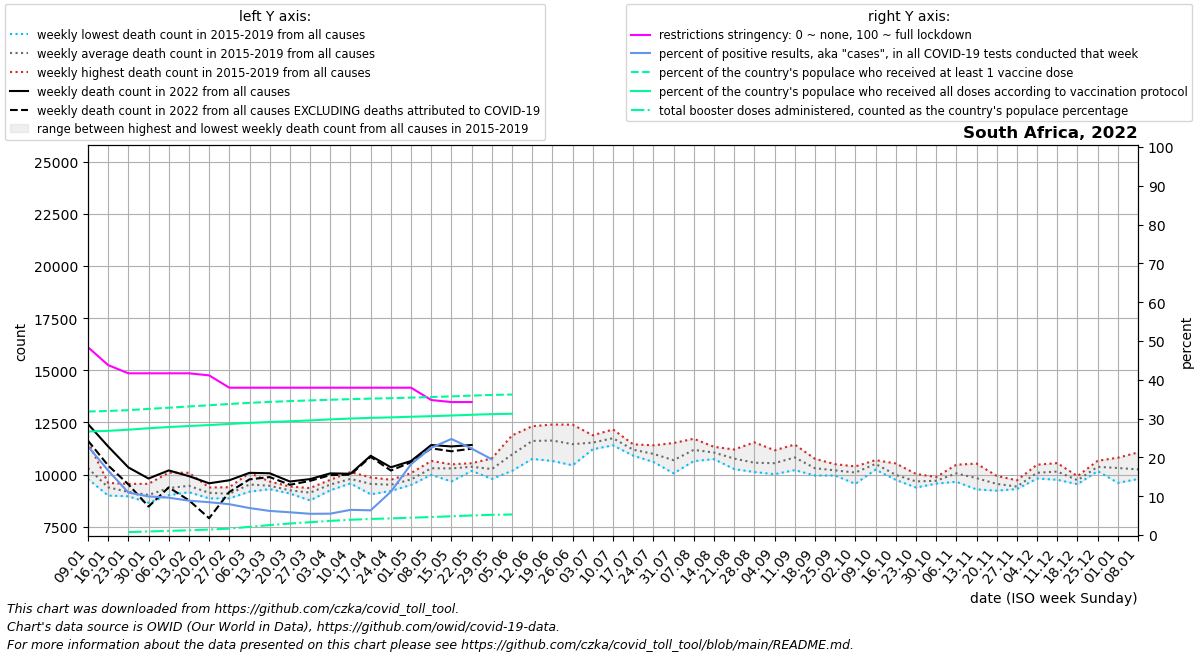

The data file committed next to this chart (first rows):
date, location, time_unit, time, deaths_2010_all_ages, deaths_2011_all_ages, deaths_2012_all_ages, deaths_2013_all_ages, deaths_2014_all_ages, deaths_2015_all_ages, deaths_2016_all_ages, deaths_2017_all_ages, deaths_2018_all_ages, deaths_2019_all_ages, deaths_2020_all_ages, deaths_2021_all_ages, deaths_2022_all_ages, new_deaths, new_cases_smoothed, new_tests_smoothed, positive_test_percent, stringency_index, people_vaccinated, people_fully_vaccinated
2022-01-09, South Africa, weekly, 1, , , , , , 10001, 11576, 9938, 10251, 9792, 10454, 23511, 12428, 799.0, 57007, 250511, 22.85, 48.41, 19108811, 16017384
2022-01-16, South Africa, weekly, 2, , , , , , 9603, 8995, 9264, 9499, 9595, 9678, 24952, 11351, 911.0, 42639, 255189, 16.63, 43.78, 19196024, 16119507
2022-01-23, South Africa, weekly, 3, , , , , , 9098, 8961, 8972, 9276, 9556, 9254, 21804, 10347, 813.0, 25977, 236496, 10.96, 41.67, 19318546, 16292814
2022-01-30, South Africa, weekly, 4, , , , , , 9559, 9040, 8971, 8653, 8907, 8626, 15818, 9813, 1344, 22450, 225637, 9.95, 41.67, 19512942, 16521807
2022-02-06, South Africa, weekly, 5, , , , , , 10096, 9454, 9135, 9014, 9065, 9416, 13832, 10202, 813.0, 21058, 218554, 9.625, 41.67, 19698846, 16707243
2022-02-13, South Africa, weekly, 6, , , , , , 10090, 9250, 9366, 9158, 9465, 10095, 12181, 9928, 1158, 18949, 213975, 8.852, 41.67, 19891424, 16865403
2022-02-20, South Africa, weekly, 7, , , , , , 9384, 9309, 8991, 8860, 9098, 9279, 11440, 9584, 1674, 17475, 206628, 8.456, 41.14, 20077044, 17012786
2022-02-27, South Africa, weekly, 8, , , , , , 9396, 9232, 8870, 8864, 9039, 9311, 10717, 9730, 562.0, 15676, 197282, 7.941, 37.96, 20272722, 17185335
2022-03-06, South Africa, weekly, 9, , , , , , 10080, 9446, 9448, 9181, 9479, 9019, 10964, 10087, 314.0, 12361, 177531, 6.952, 37.96, 20449723, 17349388
2022-03-13, South Africa, weekly, 10, , , , , , 9571, 9356, 9305, 9427, 9670, 9836, 10919, 10065, 182.0, 10643, 171473, 6.207, 37.96, 20593412, 17479796
2022-03-20, South Africa, weekly, 11, , , , , , 9429, 9261, 9282, 9093, 9171, 9398, 10169, 9670, 156.0, 10069, 171938, 5.862, 37.96, 20722904, 17601239
2022-03-27, South Africa, weekly, 12, , , , , , 9087, 9357, 8763, 9321, 9153, 9116, 10172, 9786, 85.0, 8884, 162416, 5.471, 37.96, 20826075, 17729797
2022-04-03, South Africa, weekly, 13, , , , , , 9638, 9752, 9251, 9690, 9289, 9043, 10622, 10060, 84.0, 9006, 163732, 5.504, 37.96, 20929842, 17890694
2022-04-10, South Africa, weekly, 14, , , , , , 9922, 9716, 9577, 10125, 9633, 8772, 10847, 10044, 46.0, 10188, 157585, 6.485, 37.96, 21018546, 18021424
2022-04-17, South Africa, weekly, 15, , , , , , 9866, 9815, 9056, 9414, 9636, 8764, 10808, 10905, 51.0, 8982, 141473, 6.366, 37.96, 21105885, 18126180
2022-04-24, South Africa, weekly, 16, , , , , , 9607, 9220, 9754, 9591, 9398, 8616, 10635, 10352, 156.0, 14387, 127142, 11.17, 37.96, 21168965, 18198670
2022-05-01, South Africa, weekly, 17, , , , , , 10074, 9507, 9582, 9779, 9891, 8429, 10928, 10655, 60.0, 28974, 158380, 18.26, 37.96, 21261968, 18300624
2022-05-08, South Africa, weekly, 18, , , , , , 10658, 10533, 9991, 10123, 10225, 8479, 11471, 11420, 160.0, 38279, 169411, 22.49, 34.79, 21344408, 18387812
2022-05-15, South Africa, weekly, 19, , , , , , 10447, 10493, 9671, 10420, 10462, 8939, 11723, 11352, 232.0, 50990, 205929, 24.76, 34.26, 21451090, 18492406
2022-05-22, South Africa, weekly, 20, , , , , , 10371, 10266, 10549, 10525, 10180, 9069, 11773, 11421, 178.0, 42869, 192064, 22.27, 34.26, 21565052, 18602675
2022-05-29, South Africa, weekly, 21, , , , , , 10775, 10203, 9794, 10193, 10372, 9275, 12290, , 213.0, 31240, 123479, 19.52, , 21676170, 18706241
2022-06-05, South Africa, weekly, 22, , , , , , 11881, 10926, 10182, 10888, 10946, 9816, 13566, , 44.0, 6493, , , , 21733368, 18759617
2022-06-12, South Africa, weekly, 23, , , , , , 12322, 11350, 10754, 11834, 11814, 10508, 14339, , , , , , , , 
2022-06-19, South Africa, weekly, 24, , , , , , 12403, 11597, 10655, 11521, 11995, 11007, 13942, , , , , , , , 
2022-06-26, South Africa, weekly, 25, , , , , , 11968, 10898, 10446, 11600, 12395, 12397, 15725, , , , , , , , 
2022-07-03, South Africa, weekly, 26, , , , , , 11886, 11488, 11218, 11254, 11834, 12986, 17349, , , , , , , , 
2022-07-10, South Africa, weekly, 27, , , , , , 11405, 12167, 11527, 11990, 11641, 13961, 18878, , , , , , , , 
2022-07-17, South Africa, weekly, 28, , , , , , 11139, 11453, 11262, 10908, 11219, 15241, 21365, , , , , , , , 
2022-07-24, South Africa, weekly, 29, , , , , , 10706, 11031, 11406, 11223, 10608, 16709, 20399, , , , , , , , 
2022-07-31, South Africa, weekly, 30, , , , , , 10062, 11517, 10845, 10309, 10732, 16559, 19072, , , , , , , , 
2022-08-07, South Africa, weekly, 31, , , , , , 11720, 11649, 11024, 10648, 10903, 15635, 17442, , , , , , , , 
2022-08-14, South Africa, weekly, 32, , , , , , 11138, 11334, 11052, 10744, 11020, 14191, 15646, , , , , , , , 
2022-08-21, South Africa, weekly, 33, , , , , , 10265, 11038, 11205, 10689, 10651, 12735, 15778, , , , , , , , 
2022-08-28, South Africa, weekly, 34, , , , , , 10260, 10660, 11548, 10124, 10260, 12388, 14884, , , , , , , , 
2022-09-04, South Africa, weekly, 35, , , , , , 10224, 10794, 11168, 10540, 10022, 11554, 14700, , , , , , , , 
2022-09-11, South Africa, weekly, 36, , , , , , 10217, 10813, 11441, 11079, 10568, 11379, 13685, , , , , , , , 
2022-09-18, South Africa, weekly, 37, , , , , , 9958, 10125, 10568, 10758, 10132, 10485, 12171, , , , , , , , 
2022-09-25, South Africa, weekly, 38, , , , , , 10143, 9958, 10435, 10500, 9984, 10010, 11792, , , , , , , , 
2022-10-02, South Africa, weekly, 39, , , , , , 10325, 9985, 10235, 10394, 9557, 10259, 11156, , , , , , , , 
2022-10-09, South Africa, weekly, 40, , , , , , 10521, 10620, 10694, 10494, 10241, 9941, 11145, , , , , , , , 
2022-10-16, South Africa, weekly, 41, , , , , , 9784, 9816, 10536, 10067, 9748, 10519, 11030, , , , , , , , 
2022-10-23, South Africa, weekly, 42, , , , , , 9381, 9681, 10035, 9653, 9630, 10572, 10448, , , , , , , , 
2022-10-30, South Africa, weekly, 43, , , , , , 9569, 9753, 9886, 9729, 9588, 10450, 10049, , , , , , , , 
2022-11-06, South Africa, weekly, 44, , , , , , 10005, 10289, 10476, 9878, 9655, 10299, 11137, , , , , , , , 
2022-11-13, South Africa, weekly, 45, , , , , , 10529, 9293, 9764, 9660, 9917, 10479, 10968, , , , , , , , 
2022-11-20, South Africa, weekly, 46, , , , , , 9441, 9232, 9870, 9940, 9299, 10850, 10341, , , , , , , , 
2022-11-27, South Africa, weekly, 47, , , , , , 9360, 9313, 9726, 9431, 9311, 10744, 10154, , , , , , , , 
2022-12-04, South Africa, weekly, 48, , , , , , 10478, 10355, 9819, 9813, 9979, 10600, 11492, , , , , , , , 
2022-12-11, South Africa, weekly, 49, , , , , , 10553, 9754, 10069, 10062, 10301, 11878, 11303, , , , , , , , 
2022-12-18, South Africa, weekly, 50, , , , , , 9928, 9738, 9732, 9542, 9720, 12805, 11976, , , , , , , , 
2022-12-25, South Africa, weekly, 51, , , , , , 10665, 10325, 10268, 10448, 10169, 14321, 13329, , , , , , , , 
2023-01-01, South Africa, weekly, 52, , , , , , 10551, 9606, 10082, 10812, 10542, 17524, 13586, , , , , , , , 
2023-01-08, South Africa, weekly, 1, , , , , 10001, 11064, 9938, 10251, 9792, 10454, 20232, 12428, , , , , , , , 
